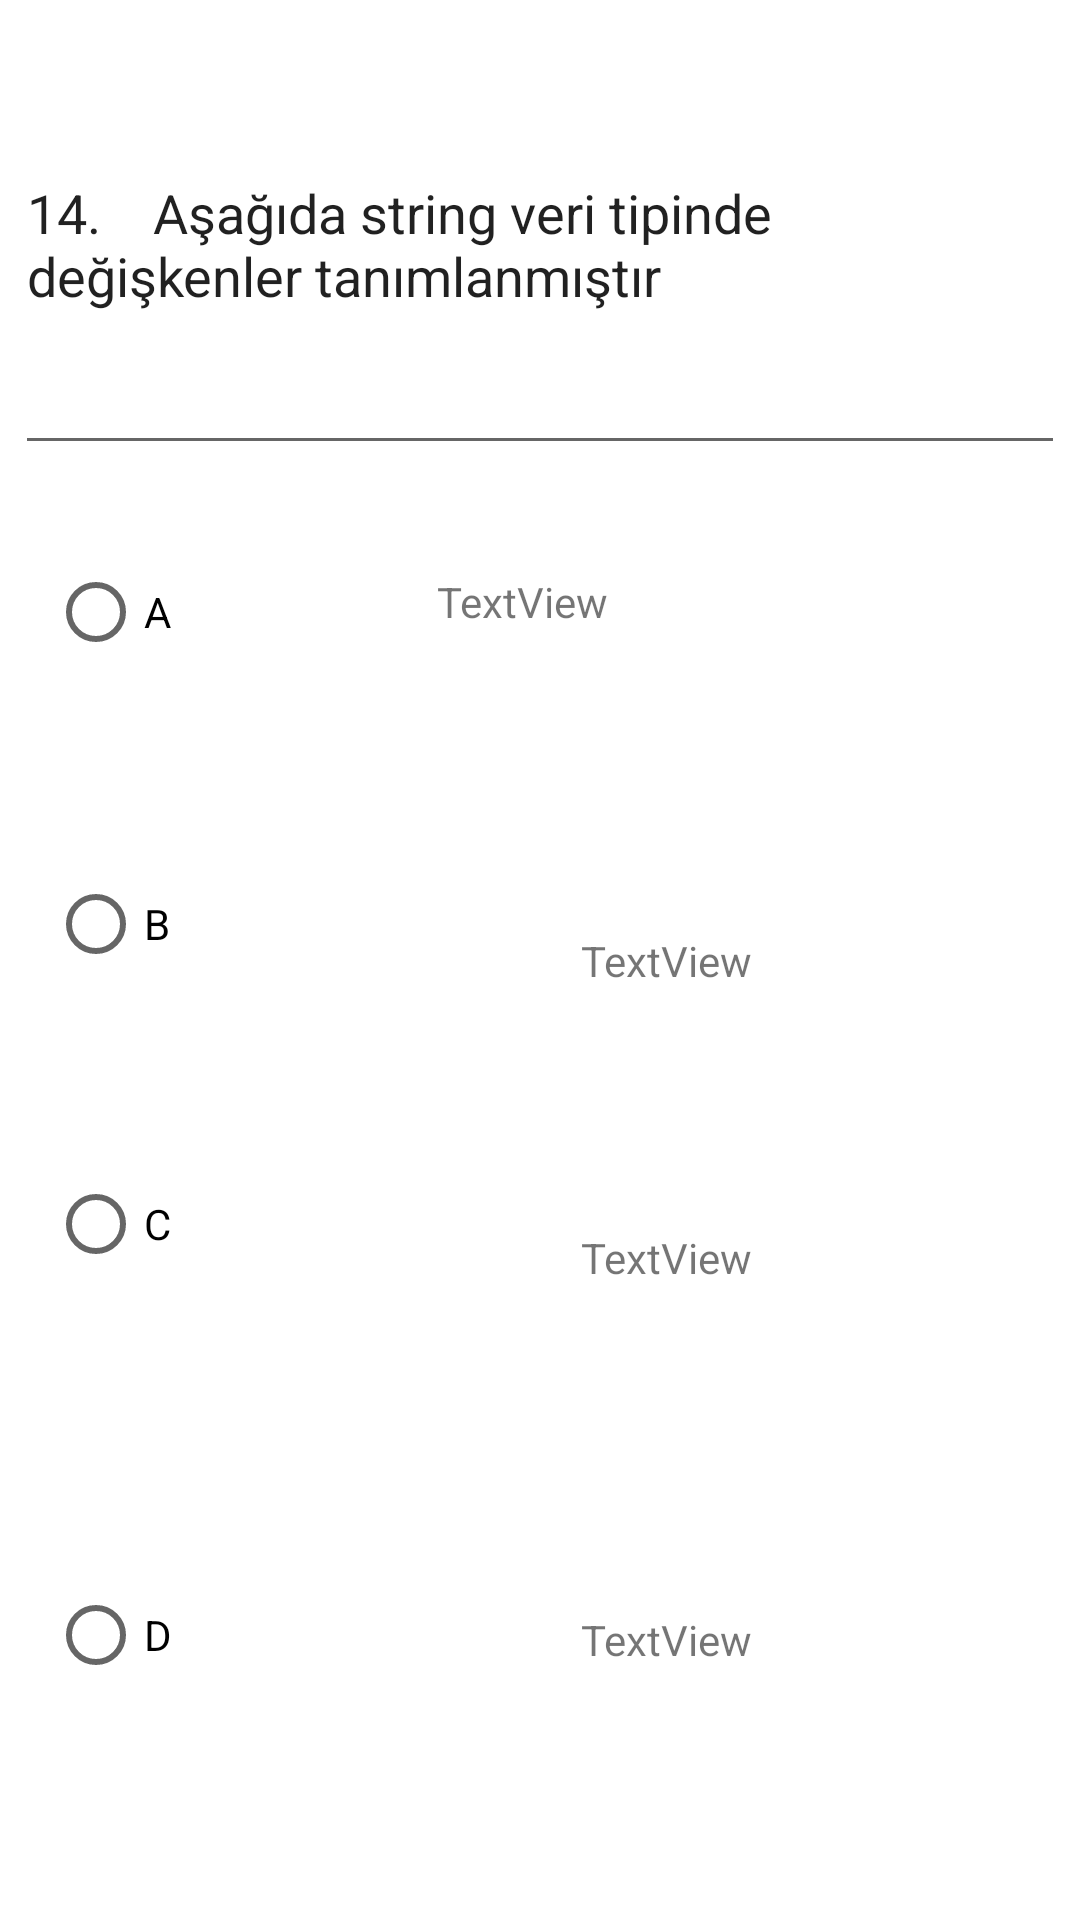

Reconstruct the res/layout file that produces this screen, plus the resources it refers to.
<!-- AndroidManifest.xml: application theme Theme.KodHavuzu -->
<!-- res/layout/activity_login_screen.xml -->
<?xml version="1.0" encoding="utf-8"?>
<androidx.constraintlayout.widget.ConstraintLayout xmlns:android="http://schemas.android.com/apk/res/android"
    xmlns:app="http://schemas.android.com/apk/res-auto"
    xmlns:tools="http://schemas.android.com/tools"
    android:layout_width="match_parent"
    android:layout_height="match_parent">

    <EditText
        android:id="@+id/questionView"
        android:layout_width="match_parent"
        android:layout_height="150dp"
        android:layout_margin="5dp"
        android:hint="Type your question here"
        android:text="14.    Aşağıda string veri tipinde değişkenler tanımlanmıştır"
        app:layout_constraintEnd_toEndOf="parent"
        app:layout_constraintTop_toTopOf="parent" />


    <RadioButton
        android:id="@+id/radioButton"
        android:layout_width="68dp"
        android:layout_height="46dp"
        android:layout_marginStart="16dp"
        android:layout_marginTop="176dp"
        android:text="A"
        app:layout_constraintStart_toStartOf="parent"
        app:layout_constraintTop_toTopOf="@+id/questionView" />

    <TextView
        android:id="@+id/textView3"
        android:layout_width="220dp"
        android:layout_height="43dp"
        android:layout_marginTop="24dp"
        android:layout_marginEnd="76dp"
        android:gravity="center"
        android:text="TextView"
        app:layout_constraintEnd_toEndOf="parent"
        app:layout_constraintTop_toBottomOf="@+id/questionView" />

    <TextView
        android:id="@+id/textView4"
        android:layout_width="220dp"
        android:layout_height="43dp"
        android:layout_marginStart="28dp"
        android:gravity="center"
        android:text="TextView"
        app:layout_constraintBottom_toBottomOf="parent"
        app:layout_constraintStart_toEndOf="@+id/radioButton1"
        app:layout_constraintTop_toTopOf="parent" />

    <TextView
        android:id="@+id/textView5"
        android:layout_width="220dp"
        android:layout_height="43dp"
        android:layout_marginStart="96dp"
        android:layout_marginTop="56dp"
        android:gravity="center"
        android:text="TextView"
        app:layout_constraintStart_toStartOf="@+id/radioButton2"
        app:layout_constraintTop_toBottomOf="@+id/textView4" />

    <RadioButton
        android:id="@+id/radioButton1"
        android:layout_width="68dp"
        android:layout_height="46dp"
        android:layout_marginStart="16dp"
        android:layout_marginBottom="100dp"
        android:text="B"
        app:layout_constraintBottom_toBottomOf="@+id/radioButton2"
        app:layout_constraintStart_toStartOf="parent" />

    <RadioButton
        android:id="@+id/radioButton2"
        android:layout_width="68dp"
        android:layout_height="46dp"
        android:layout_marginStart="16dp"
        android:layout_marginTop="380dp"
        android:text="C"
        app:layout_constraintStart_toStartOf="parent"
        app:layout_constraintTop_toTopOf="@+id/questionView" />

    <RadioButton
        android:id="@+id/radioButton3"
        android:layout_width="68dp"
        android:layout_height="46dp"
        android:layout_marginStart="16dp"
        android:layout_marginBottom="72dp"
        android:text="D"
        app:layout_constraintBottom_toBottomOf="parent"
        app:layout_constraintStart_toStartOf="parent" />

    <TextView
        android:id="@+id/textView2"
        android:layout_width="220dp"
        android:layout_height="43dp"
        android:layout_marginStart="28dp"
        android:layout_marginBottom="72dp"
        android:gravity="center"
        android:text="TextView"
        app:layout_constraintBottom_toBottomOf="parent"
        app:layout_constraintStart_toEndOf="@+id/radioButton3" />


</androidx.constraintlayout.widget.ConstraintLayout>
<!-- resources referenced by this layout -->
<resources>
  <style name="Theme.KodHavuzu" parent="Theme.MaterialComponents.DayNight.DarkActionBar">
          
  
          <item name="colorPrimaryVariant">@color/purple_700</item>
          <item name="colorPrimary">@color/patota</item>
          <item name="colorOnPrimary">@color/white</item>
          
          <item name="colorSecondary">@color/teal_200</item>
          <item name="colorSecondaryVariant">@color/teal_700</item>
          <item name="colorOnSecondary">@color/black</item>
          
          <item name="android:statusBarColor" tools:targetApi="l">@color/patota</item>
          
      </style>
  <color name="purple_700">#FF3700B3</color>
  <color name="patota">#DA7373</color>
  <color name="white">#FFFFFFFF</color>
  <color name="teal_200">#FF03DAC5</color>
  <color name="teal_700">#FF018786</color>
  <color name="black">#FF000000</color>
</resources>
